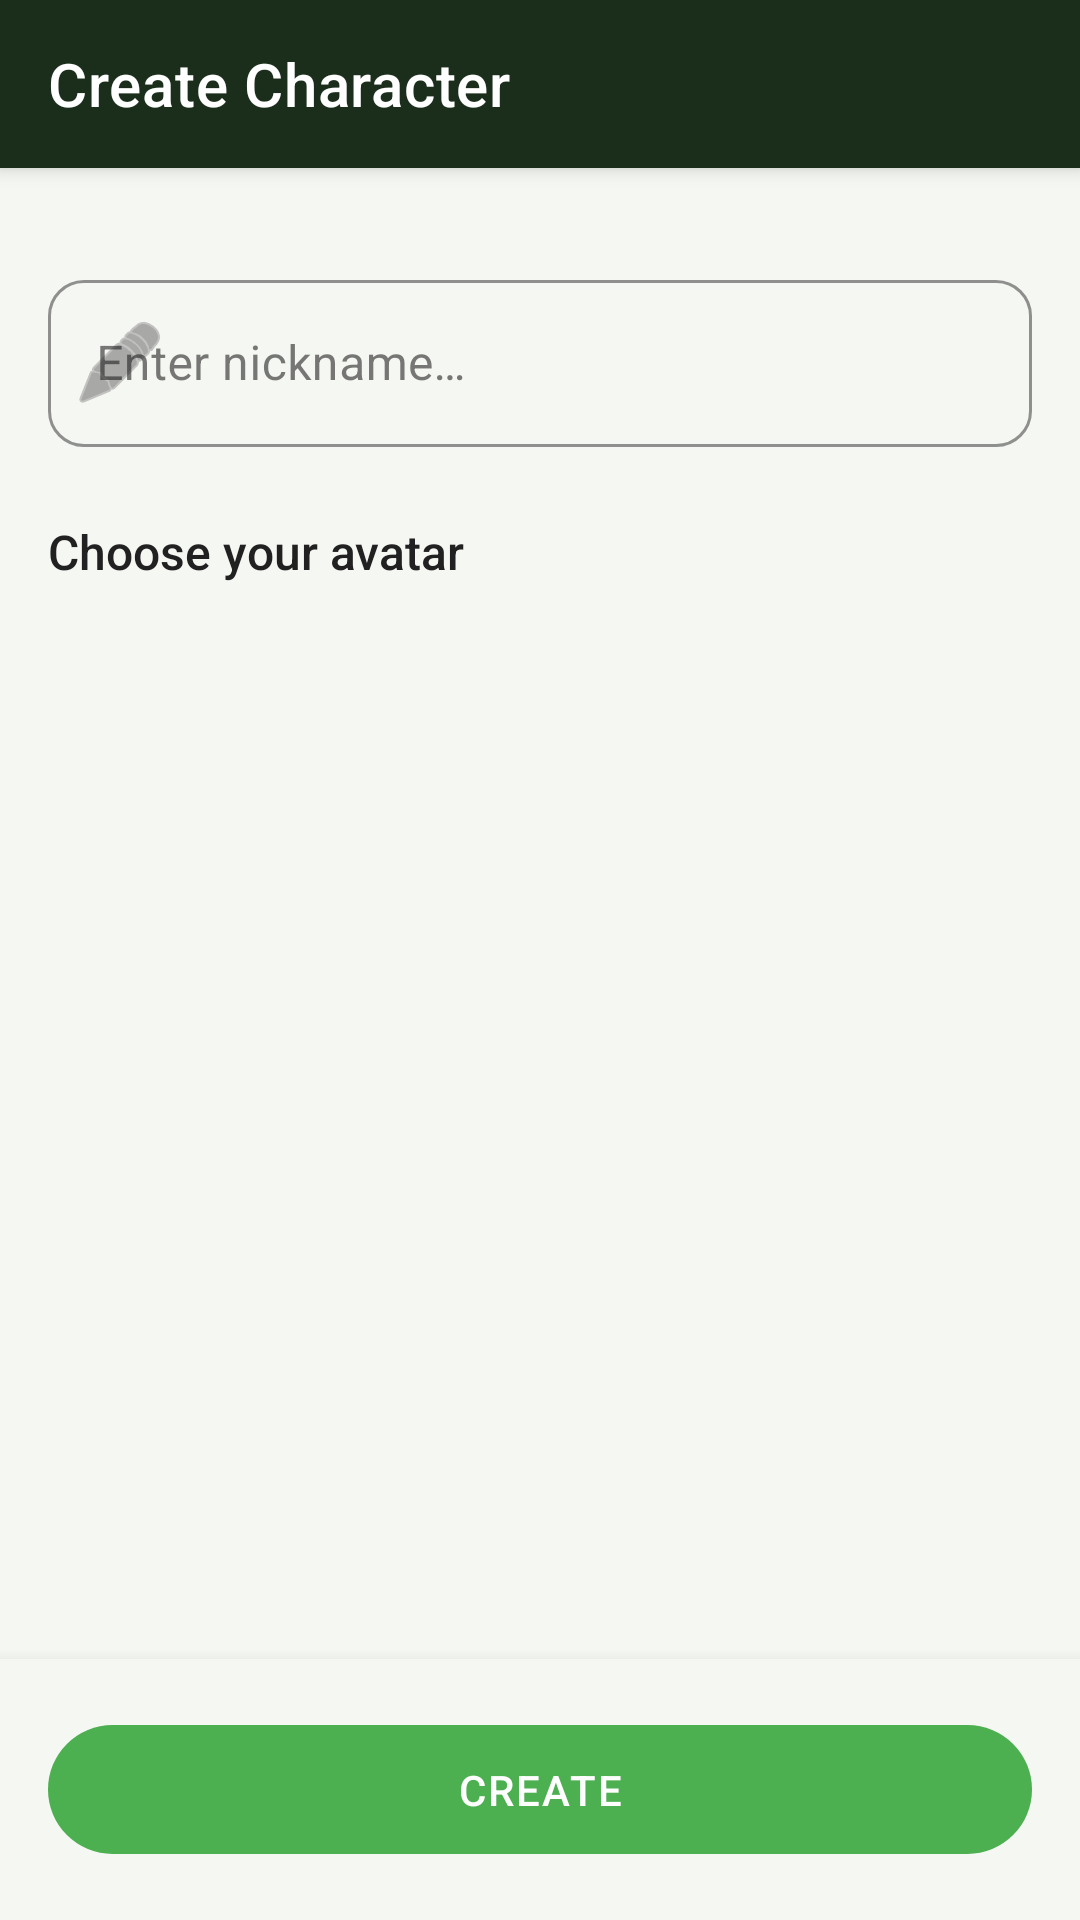

Android layout source for this screen:
<!-- AndroidManifest.xml: application theme Theme.AirBusQuest -->
<!-- res/layout/activity_create_character.xml -->
<?xml version="1.0" encoding="utf-8"?>
<androidx.drawerlayout.widget.DrawerLayout
    xmlns:android="http://schemas.android.com/apk/res/android"
    xmlns:app="http://schemas.android.com/apk/res-auto"
    android:id="@+id/createCharacterRoot"
    android:layout_width="match_parent"
    android:layout_height="match_parent"
    android:fitsSystemWindows="true">

    <LinearLayout
        android:layout_width="match_parent"
        android:layout_height="match_parent"
        android:orientation="vertical"
        android:background="@color/background">

        
        <com.google.android.material.appbar.MaterialToolbar
            android:id="@+id/toolbarCreateCharacter"
            android:layout_width="match_parent"
            android:layout_height="@dimen/toolbar_height"
            android:background="@color/primary"
            android:elevation="4dp"
            app:titleTextColor="@color/text_on_dark"
            app:navigationIconTint="@color/text_on_dark"
            app:title="@string/create_character_title" />

        <ScrollView
            android:layout_width="match_parent"
            android:layout_height="0dp"
            android:layout_weight="1"
            android:fillViewport="true">

            <LinearLayout
                android:layout_width="match_parent"
                android:layout_height="wrap_content"
                android:orientation="vertical"
                android:padding="@dimen/screen_margin">

                
                <com.google.android.material.textfield.TextInputLayout
                    android:id="@+id/tilNickname"
                    style="@style/AirBusInput"
                    android:layout_width="match_parent"
                    android:layout_height="wrap_content"
                    android:hint="@string/hint_nickname"
                    app:startIconDrawable="@android:drawable/ic_menu_edit"
                    app:startIconTint="@color/text_secondary"
                    android:layout_marginTop="@dimen/spacing_md"
                    android:layout_marginBottom="@dimen/spacing_lg">

                    <com.google.android.material.textfield.TextInputEditText
                        android:id="@+id/etNickname"
                        android:layout_width="match_parent"
                        android:layout_height="wrap_content"
                        android:inputType="textPersonName"
                        android:maxLength="20"
                        android:maxLines="1" />
                </com.google.android.material.textfield.TextInputLayout>


                
                <TextView
                    android:layout_width="wrap_content"
                    android:layout_height="wrap_content"
                    android:text="@string/choose_avatar"
                    style="@style/AirBusSectionTitle" />

                
                <androidx.recyclerview.widget.RecyclerView
                    android:id="@+id/rvAvatarSelection"
                    android:layout_width="match_parent"
                    android:layout_height="wrap_content"
                    android:orientation="horizontal"
                    android:clipToPadding="false"
                    android:layout_marginBottom="@dimen/spacing_xl" />


                
                <LinearLayout
                    android:id="@+id/layoutPreview"
                    android:layout_width="match_parent"
                    android:layout_height="wrap_content"
                    android:orientation="vertical"
                    android:gravity="center_horizontal"
                    android:visibility="gone"
                    android:layout_marginBottom="@dimen/spacing_lg">

                    <ImageView
                        android:id="@+id/ivPreviewAvatar"
                        android:layout_width="@dimen/avatar_medium"
                        android:layout_height="@dimen/avatar_medium"
                        android:scaleType="fitCenter"
                        android:contentDescription="Selected avatar preview" />

                    <TextView
                        android:id="@+id/tvPreviewType"
                        android:layout_width="wrap_content"
                        android:layout_height="wrap_content"
                        android:textSize="14sp"
                        android:fontFamily="sans-serif-medium"
                        android:textColor="@color/accent"
                        android:layout_marginTop="@dimen/spacing_sm" />
                </LinearLayout>

            </LinearLayout>
        </ScrollView>

        
        <LinearLayout
            android:layout_width="match_parent"
            android:layout_height="wrap_content"
            android:padding="@dimen/screen_margin"
            android:background="@color/background"
            android:elevation="8dp">

            <com.google.android.material.button.MaterialButton
                android:id="@+id/btnCreate"
                style="@style/AirBusButton.Primary"
                android:layout_width="match_parent"
                android:layout_height="wrap_content"
                android:minHeight="@dimen/button_height"
                android:text="@string/btn_create"
                android:enabled="false" />
        </LinearLayout>

    </LinearLayout>

</androidx.drawerlayout.widget.DrawerLayout>
<!-- resources referenced by this layout -->
<resources>
  <color name="accent">#4CAF50</color>
  <color name="background">#F5F7F2</color>
  <color name="primary">#1B2E1B</color>
  <color name="text_on_dark">#FFFFFF</color>
  <color name="text_secondary">#757575</color>
  <dimen name="avatar_medium">80dp</dimen>
  <dimen name="button_height">48dp</dimen>
  <dimen name="screen_margin">16dp</dimen>
  <dimen name="spacing_lg">24dp</dimen>
  <dimen name="spacing_md">16dp</dimen>
  <dimen name="spacing_sm">8dp</dimen>
  <dimen name="spacing_xl">32dp</dimen>
  <dimen name="toolbar_height">56dp</dimen>
  <string name="btn_create">Create</string>
  <string name="choose_avatar">Choose your avatar</string>
  <string name="create_character_title">Create Character</string>
  <string name="hint_nickname">Enter nickname…</string>
  <style name="AirBusButton.Primary" parent="Widget.MaterialComponents.Button">
          <item name="backgroundTint">@color/accent</item>
          <item name="android:textColor">@color/on_accent</item>
          <item name="android:textAllCaps">true</item>
          <item name="android:fontFamily">sans-serif-medium</item>
          <item name="android:textSize">14sp</item>
          <item name="cornerRadius">24dp</item>
          <item name="android:paddingTop">12dp</item>
          <item name="android:paddingBottom">12dp</item>
          <item name="android:letterSpacing">0.05</item>
          <item name="rippleColor">@color/ripple_dark</item>
      </style>
  <style name="AirBusInput" parent="Widget.MaterialComponents.TextInputLayout.OutlinedBox">
          <item name="boxStrokeColor">@color/input_stroke_focused</item>
          <item name="hintTextColor">@color/accent</item>
          <item name="boxCornerRadiusTopStart">12dp</item>
          <item name="boxCornerRadiusTopEnd">12dp</item>
          <item name="boxCornerRadiusBottomStart">12dp</item>
          <item name="boxCornerRadiusBottomEnd">12dp</item>
      </style>
  <style name="AirBusSectionTitle">
          <item name="android:textSize">16sp</item>
          <item name="android:fontFamily">sans-serif-medium</item>
          <item name="android:textColor">@color/text_primary</item>
          <item name="android:paddingBottom">8dp</item>
      </style>
  <style name="Theme.AirBusQuest" parent="Theme.MaterialComponents.Light.NoActionBar">
          
          
          <item name="colorPrimary">@color/primary</item>
          <item name="colorPrimaryVariant">@color/primary_variant</item>
          <item name="colorOnPrimary">@color/on_primary</item>
          
          <item name="colorSecondary">@color/accent</item>
          <item name="colorSecondaryVariant">@color/accent_dark</item>
          <item name="colorOnSecondary">@color/on_accent</item>
          
          <item name="android:colorBackground">@color/background</item>
          <item name="colorSurface">@color/surface</item>
          <item name="colorOnSurface">@color/text_primary</item>
          
          <item name="android:statusBarColor">@color/primary_variant</item>
          <item name="android:navigationBarColor">@color/bottom_nav_bg</item>
          
          <item name="android:textColorPrimary">@color/text_primary</item>
          <item name="android:textColorSecondary">@color/text_secondary</item>
          <item name="android:textColorHint">@color/text_hint</item>
          
          <item name="colorError">@color/aqi_hazardous</item>
          <item name="colorOnError">@color/on_primary</item>
      </style>
  <color name="on_accent">#FFFFFF</color>
  <color name="ripple_dark">#33FFFFFF</color>
  <color name="input_stroke_focused">#4CAF50</color>
  <color name="text_primary">#212121</color>
  <color name="primary_variant">#0F1E0F</color>
  <color name="on_primary">#FFFFFF</color>
  <color name="accent_dark">#388E3C</color>
  <color name="surface">#FFFFFF</color>
  <color name="bottom_nav_bg">#1B2E1B</color>
  <color name="text_hint">#BDBDBD</color>
  <color name="aqi_hazardous">#F44336</color>
</resources>
